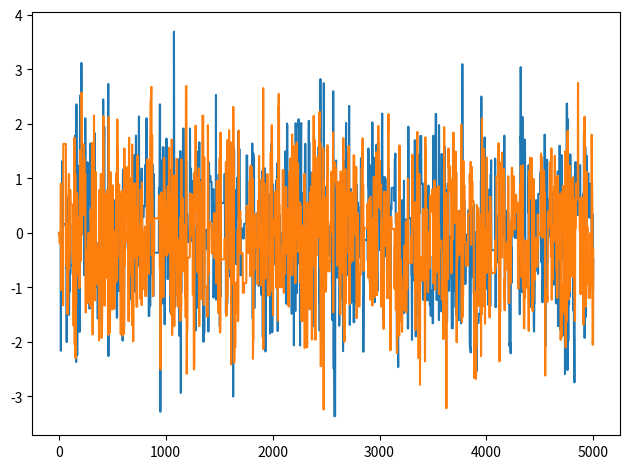

Python code for this plot:
import matplotlib.pyplot as plt
import numpy as np
import numpy.random as rnd
from scipy.stats import multivariate_normal as mvn


n = 2  # dimension of the samples
N = 5000  # number of desired samples in the chain
x0 = np.zeros(n)  # starting point
dens = mvn(mean=np.zeros(n), cov=np.eye(n)).pdf  # density to sample from
prop_var = 2.38**2  # variance of proposal


def proposal():
    return rnd.multivariate_normal(mean=np.zeros(n), cov=prop_var*np.eye(n))


samples = np.empty((N, n))  # storage for generated samples
samples[0, :] = x0  # first element in the chain is x0

x = x0  # initialization
dens_x = dens(x)
accptd = 0  # number of accepted proposals

for j in range(1, N):
    eps = proposal()
    x_ = x + eps
    dens_x_ = dens(x_)

    accpt_prob = np.min([1, dens_x_/dens_x])

    if accpt_prob >= rnd.random():
        # accept
        x = x_
        dens_x = dens_x_
        accptd += 1

    samples[j, :] = x

    if j % 100 == 0:
        # Print acceptance rate every 100th step
        print("Acceptance rate: %f" % (accptd/j))

np.savetxt('samples.txt', samples)

plt.figure()
plt.plot(range(1, N+1), samples[:, 0])  # plot first component of all chain elements
plt.plot(range(1, N+1), samples[:, 1])  # plot first component of all chain elements
plt.tight_layout()
plt.show()
